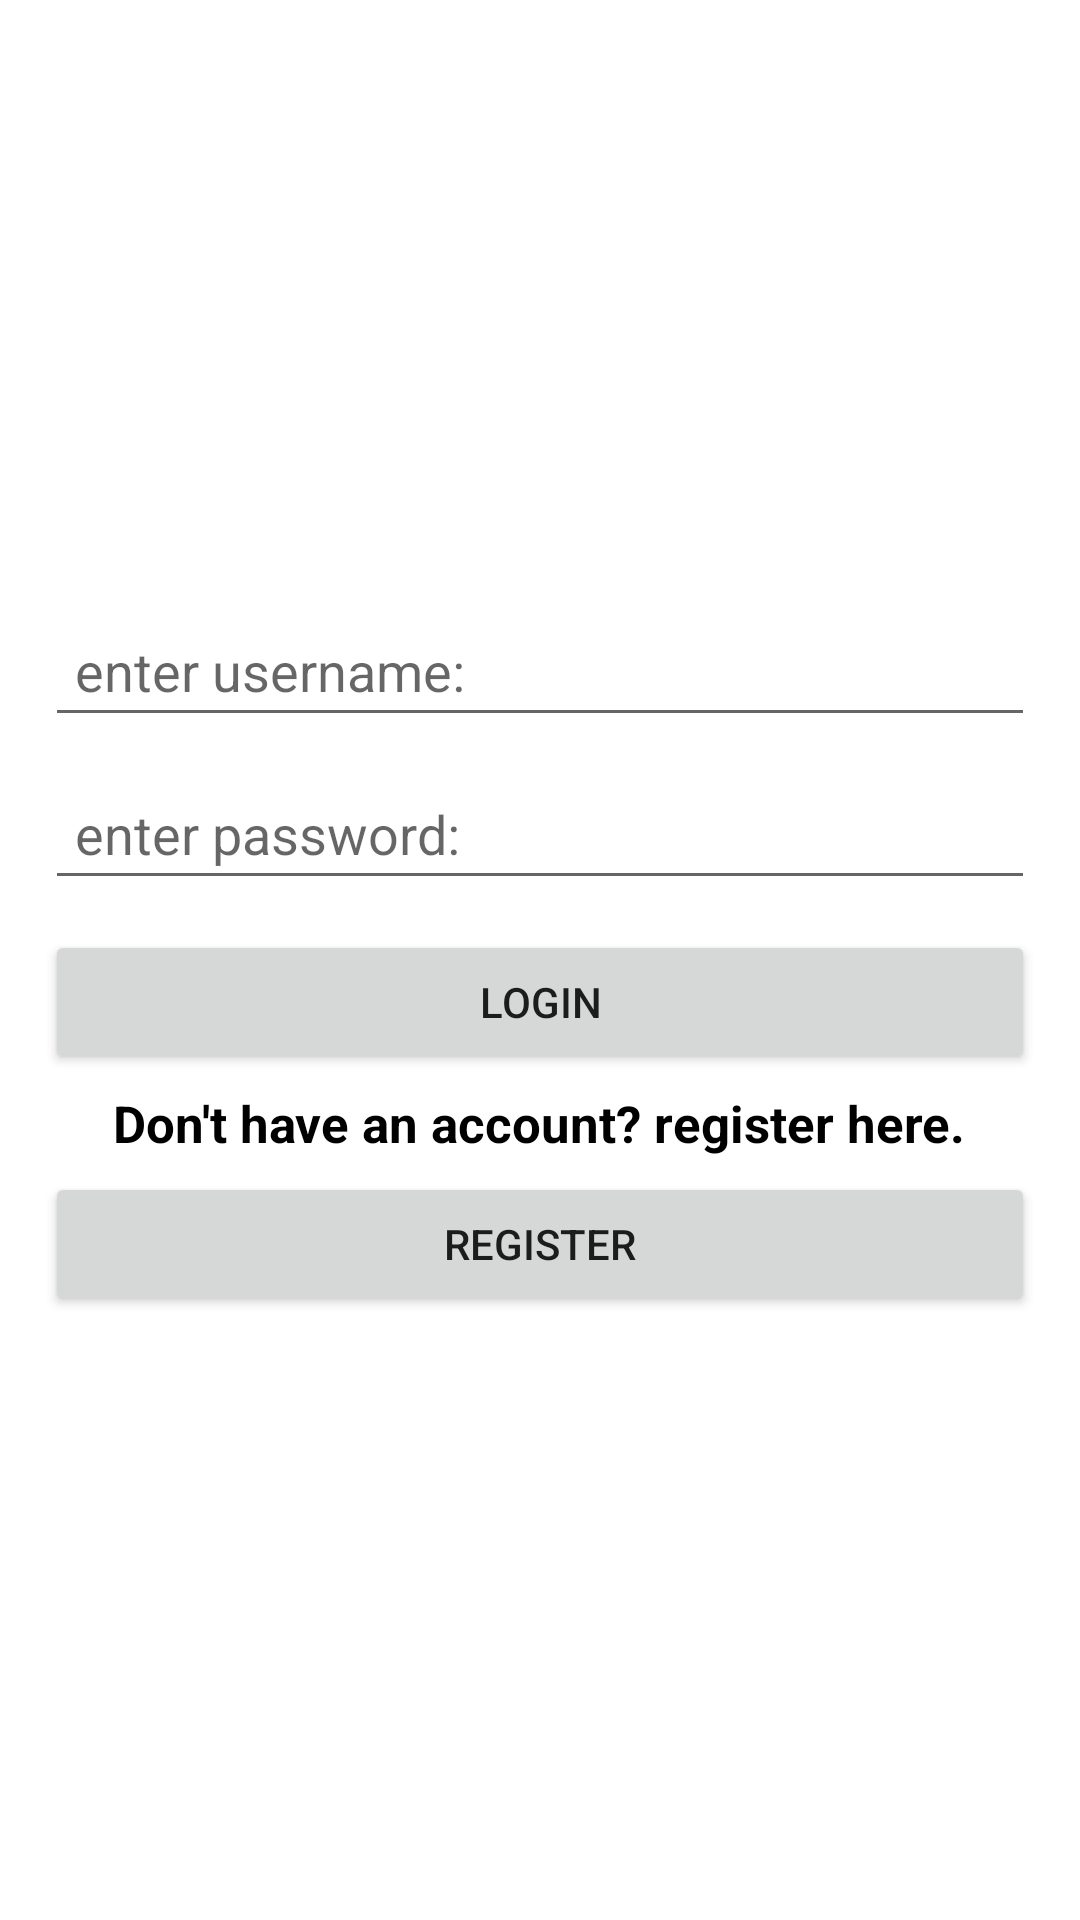

This screen was rendered from an Android layout file. Write that file and the resources it references.
<!-- AndroidManifest.xml: application theme Theme.MySpfTest23April -->
<!-- res/layout/login_frag.xml -->
<?xml version="1.0" encoding="utf-8"?>
<LinearLayout xmlns:android="http://schemas.android.com/apk/res/android"
    android:layout_width="match_parent"
    android:layout_height="match_parent"
    android:gravity="center"
    android:orientation="vertical"
    android:padding="10dp">

    <EditText
        android:id="@+id/et_username"
        android:layout_width="match_parent"
        android:layout_height="wrap_content"
        android:layout_margin="5dp"
        android:hint="enter username:"
        android:padding="10dp" />

    <EditText
        android:id="@+id/et_password"
        android:layout_width="match_parent"
        android:layout_height="wrap_content"
        android:layout_margin="5dp"
        android:hint="enter password:"
        android:padding="10dp" />

    <Button
        android:id="@+id/btn_login"
        android:layout_width="match_parent"
        android:layout_height="wrap_content"
        android:layout_margin="5dp"
        android:padding="10dp"
        android:text="login" />

    <TextView
        android:layout_width="wrap_content"
        android:layout_height="wrap_content"
        android:text="Don't have an account? register here."
        android:textColor="@color/black"
        android:textSize="17sp"
        android:textStyle="bold" />

    <Button
        android:id="@+id/btn_register"
        android:layout_width="match_parent"
        android:layout_height="wrap_content"
        android:layout_margin="5dp"
        android:padding="10dp"
        android:text="register" />

</LinearLayout>
<!-- resources referenced by this layout -->
<resources>
  <style name="Theme.MySpfTest23April" parent="Theme.MaterialComponents.DayNight.DarkActionBar">
          
          <item name="colorPrimary">@color/purple_500</item>
          <item name="colorPrimaryVariant">@color/purple_700</item>
          <item name="colorOnPrimary">@color/white</item>
          
          <item name="colorSecondary">@color/teal_200</item>
          <item name="colorSecondaryVariant">@color/teal_700</item>
          <item name="colorOnSecondary">@color/black</item>
          
          <item name="android:statusBarColor" tools:targetApi="l">?attr/colorPrimaryVariant</item>
          
      </style>
  <!-- not gathered from this repository: default colours our renderer supplied (Android Studio template values) -->
  <color name="purple_500">#FF6200EE</color>
  <color name="purple_700">#FF3700B3</color>
  <color name="teal_200">#FF03DAC5</color>
  <color name="teal_700">#FF018786</color>
  <color name="black">#FF000000</color>
  <color name="white">#FFFFFFFF</color>
</resources>
